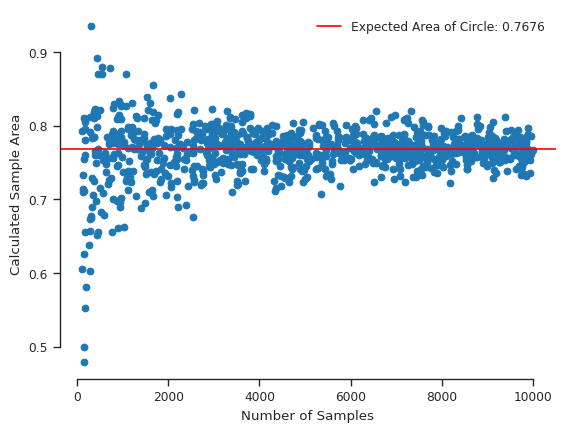
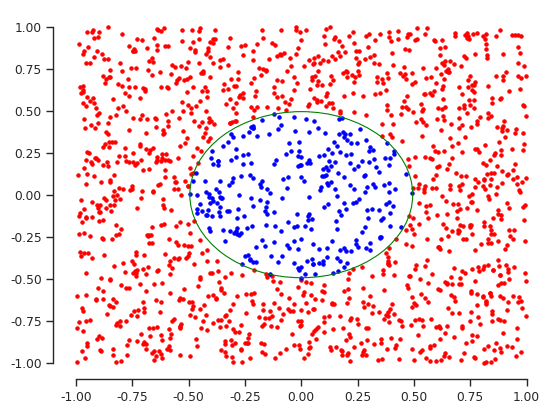

Recreate these plots in Python, in order.
#Testing monte-carlo for finding the area of an unknown circle within the boundary of a square
#Numpy was used to avoid for loops in python
#Improvements to be done: 
    ##Diminishing returns past 4000 samples for this situation
    ###Will look into how to improve this


import numpy as np
import matplotlib.pyplot as plt
import scipy.stats as st
import seaborn as sns
sns.set_context("paper")
sns.set_style("ticks")

#Setting up Square boundaries
square = np.array([#vertices of a square
    [-1,-1],[1,1],[-1,1],[1,-1]
          ])
area_square = 4
#pick a random radius of the circle and find theortical area
radius = np.random.uniform(0,1)
centre_x, centre_y = 0,0
area_circle = np.pi*radius**2

class Monte_carlo_square:
    def __init__(self, 
                square: np.ndarray =np.array([[-1,-1],[1,1],[-1,1],[1,-1]]),
                 ):
        self.square = square
        #circle equation
        self.r = lambda x,y: np.sqrt((x-centre_x)**2 +(y - centre_y)**2) #standard circle equation
        #Monte-carlo 
 # samples to be used
    def find_Area(self,                
                  N: int=10000
                    ):
        self.N = N
        self.sample_coords= np.random.uniform(self.square[0][0],self.square[1][0], (2,self.N)) #
        self.radius_mask = self.r(self.sample_coords[0],self.sample_coords[1]) <=radius # Heart of the function, checks if coords are inside circle boundaries
        self.coords_outside = self.sample_coords[:, ~self.radius_mask]
        self.coords_inside = self.sample_coords[:, self.radius_mask]
        self.m = self.coords_inside.shape[1]
        return self.m/self.N *area_square
        
    def print(self):
        print(f"Monte Carlo Area: {self.m/self.N *area_square:.4f}")
        print(f"Expected Area: {area_circle:.4f}")
        print(f"Error: {np.abs(area_circle -self.m/self.N *area_square):.4f}")
    def plot(self):
        x_coord = [v[0] for v in square]
        y_coord = [v[1] for v in square]


        fig, ax = plt.subplots()

        from matplotlib.patches import Rectangle
        box_boundary = Rectangle((-1,-1), 2, 2, fill=False)
        ax.add_patch(box_boundary)

        ax.scatter(self.coords_outside[0],self.coords_outside[1], c="r", marker=".", label= "")
        ax.scatter(self.coords_inside[0], self.coords_inside[1], c= "b", marker= ".")
        circle = plt.Circle((centre_x, centre_y), radius, color='g', fill=False)
        ax.add_patch(circle)
        sns.despine(trim=True)

        plt.show()

Monte = Monte_carlo_square()

#Do Monte.plot() to show the last area calculated
N_sample = np.random.randint(100,10000,1000)
v_func = np.vectorize(Monte.find_Area)
fig, ax = plt.subplots()
X = v_func(N_sample)
ax.scatter(N_sample, X)
ax.axhline(y=area_circle, color='r', linestyle='-', label = f"Expected Area of Circle: {area_circle:.4f}")
ax.set_xlabel("Number of Samples")
ax.set_ylabel("Calculated Sample Area")
plt.legend(loc="best", frameon=False)
sns.despine(trim=True)
plt.show()
Monte.plot()

